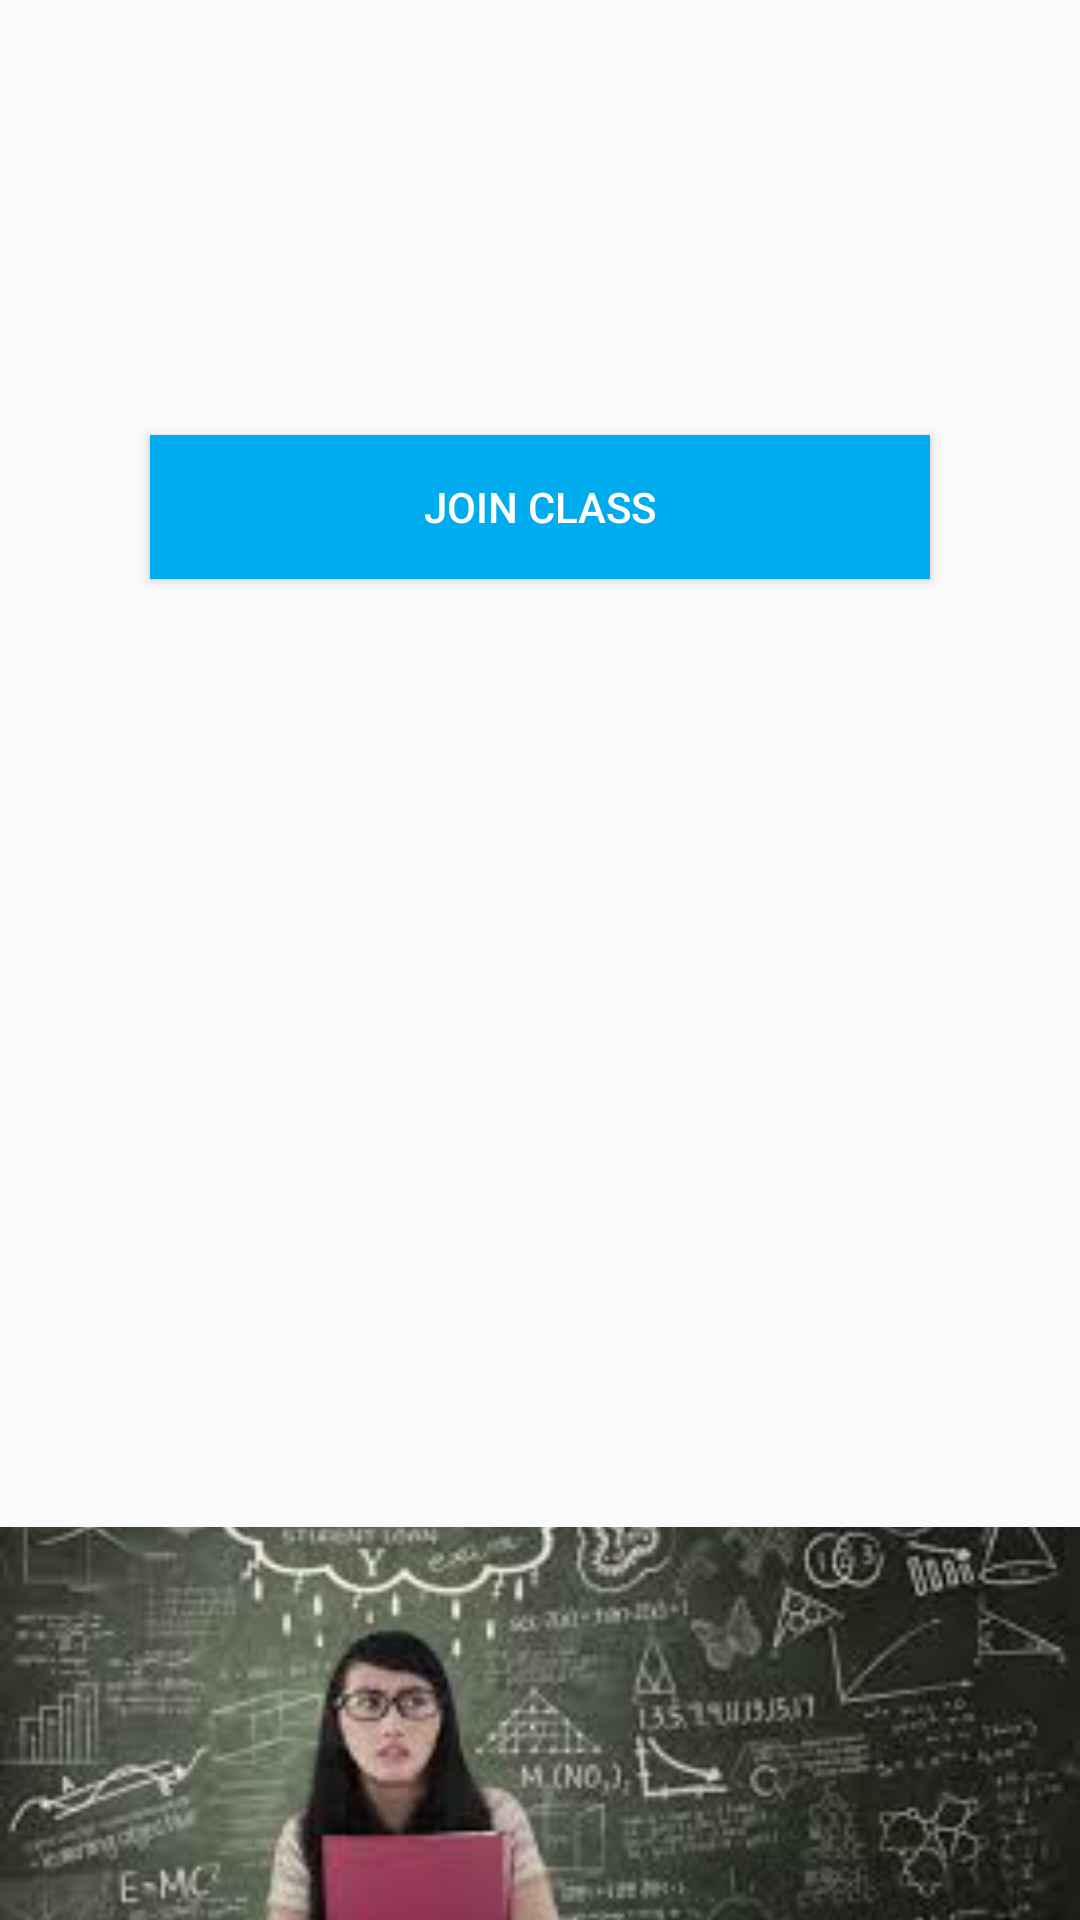

Write the Android layout XML for this screen, with the resource values it uses.
<!-- AndroidManifest.xml: application theme AppTheme -->
<!-- res/layout/content_student_nav.xml -->
<?xml version="1.0" encoding="utf-8"?>
<RelativeLayout
    xmlns:android="http://schemas.android.com/apk/res/android"
    xmlns:app="http://schemas.android.com/apk/res-auto"
    xmlns:tools="http://schemas.android.com/tools"
    android:layout_width="match_parent"
    android:layout_height="match_parent"
    app:layout_behavior="@string/appbar_scrolling_view_behavior"
    tools:context=".StudentNavActivity"
    tools:showIn="@layout/app_bar_student_nav">

    <Button android:layout_width="match_parent"
        android:layout_height="wrap_content"
        android:text="Join Class"
        android:layout_marginLeft="100dp"

        android:id="@+id/joinbtn"
        android:textColor="@color/white"
        android:background="@color/lightblue"
        android:layout_marginBottom="25dp"
        android:layout_above="@+id/listView2"
        android:layout_centerHorizontal="true" />

    <TextView
        android:id="@+id/hide"
        android:layout_width="wrap_content"
        android:layout_height="wrap_content"
        android:layout_alignEnd="@+id/joinbtn"
        android:visibility="gone"
        android:layout_alignRight="@+id/joinbtn"
        android:layout_below="@+id/joinbtn"
        android:layout_marginTop="94dp"
        android:text="You have not joined any Class"
        android:textSize="20dp" />


    <ListView
        android:layout_width="344dp"
        android:layout_height="250dp"
        app:layout_constraintBottom_toBottomOf="@id/joinbtn"
        app:layout_constraintLeft_toLeftOf="parent"
        app:layout_constraintTop_toTopOf="parent"
        app:layout_constraintVertical_bias="0.0"
        android:id="@+id/listView2"
        android:layout_marginBottom="41dp"
        android:layout_above="@+id/imageView"
        android:layout_centerHorizontal="true" />

    <ImageView
        android:id="@+id/imageView"
        android:layout_width="match_parent"
        android:layout_height="131dp"
        app:srcCompat="@drawable/imagestuden"
        android:scaleType="centerCrop"
        android:layout_alignParentBottom="true"
        android:layout_alignParentLeft="true"
        android:layout_alignParentStart="true" />


</RelativeLayout>



<!-- res/layout/app_bar_student_nav.xml (included above) -->
<?xml version="1.0" encoding="utf-8"?>
<android.support.design.widget.CoordinatorLayout xmlns:android="http://schemas.android.com/apk/res/android"
    xmlns:app="http://schemas.android.com/apk/res-auto"
    xmlns:tools="http://schemas.android.com/tools"
    android:layout_width="match_parent"
    android:layout_height="match_parent"
    tools:context="com.seniortest.activity.seniorproject.StudentNavActivity">



        <android.support.v7.widget.Toolbar
            android:id="@+id/toolbar"
            android:layout_width="match_parent"
            android:layout_height="?attr/actionBarSize"
            android:background="?attr/colorPrimary"
            app:titleTextColor="@color/white"
            app:popupTheme="@style/AppTheme.PopupOverlay" />



    <include layout="@layout/content_student_nav" />



</android.support.design.widget.CoordinatorLayout>



<!-- resources referenced by this layout -->
<resources>
  <color name="lightblue"> #00aced</color>
  <color name="white">#FFFFFF</color>
  <!-- drawable imagestuden: png bitmap (drawable-hdpi, 96663 bytes) -->
  <style name="AppTheme.PopupOverlay" parent="ThemeOverlay.AppCompat.Light" />
  <style name="AppTheme" parent="Theme.AppCompat.DayNight.DarkActionBar">
          
          <item name="colorPrimary">@color/lightblue</item>
          <item name="colorPrimaryDark">@color/statusbar</item> 
  
  
      </style>
  <color name="statusbar">#1976D2</color>
</resources>
